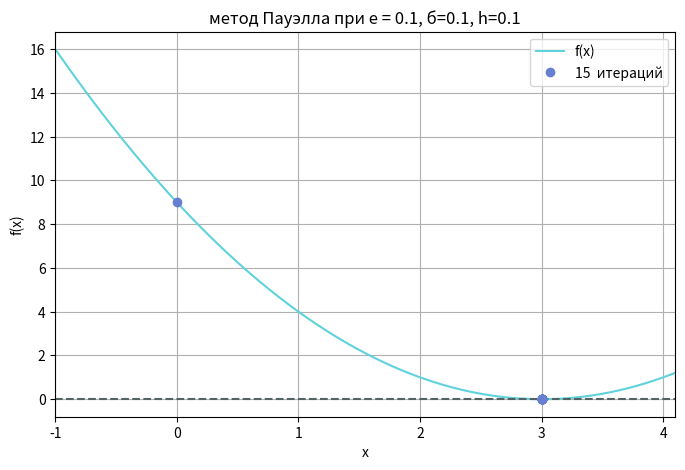

This chart was generated by the following Python code:
"""
6 вариант
метод Пауэлла
f(x) = (x-3)^2, 0 <= x <= 10, X0 = 0
f(x) -> min
"""

import numpy as np
import matplotlib.pyplot as plt

def plot_iterations(f, xs, a, b, err, б, h, iter):
    x_vals = np.linspace(a - 1, b + 1, 500)
    y_vals = f(x_vals)

    plt.figure(figsize=(8, 5))
    plt.plot(x_vals, y_vals, label="f(x)", color="#5fd2dc")
    plt.axhline(0, color="#536364", linestyle="--")
    plt.plot(xs, [f(x) for x in xs], 'o', label=f"{iter}  итераций", color="#667fd0")
    plt.title(f"метод Пауэлла при e = {err}, б={б}, h={h}")
    plt.xlabel("x")
    plt.ylabel("f(x)")
    plt.xlim([a-1, b+1])
    plt.grid(True)
    # зазумить
    #plt.xlim([2.98, 3.001])
    #plt.ylim([2.99, 3.0000000000000030])
    plt.legend()
    plt.show()


def Paul_method(f, A, E, б, dx, plot=True):
    iteration = 0
    xs = [A]
    x1 = A
    Fmin = 0
    x_new = E + 1
    Xmin = E + 2 + б

    print("Промежуточные результаты:")

    while abs(Fmin - f(x_new)) > E or abs(Xmin - x_new) > б:
        x2 = x1 + dx
        if f(x1) > f(x2):
            x3 = x1 + 2*dx
        else:
            x3 = x1 - dx
            x1, x2, x3, = sorted([x1, x2, x3])

        f1, f2, f3 = f(x1), f(x2), f(x3)
        Fmin = min(f1, f2, f3)

        if Fmin == f1:
            Xmin = x1
        elif Fmin == f2:
            Xmin = x2
        else:
            Xmin = x3

        # квадратичная аппроксимация
        try:
            a1 = (f(x2) - f(x1)) / (x2 - x1)
            a2 = (1/(x3 - x2)) * (((f3 - f1) / (x3 - x1)) - ((f2 - f1) / (x2 - x1)))

            x_new = ((x2 + x1) / 2) - (a1 / (2*a2))
            xs.append(x_new)

        except ZeroDivisionError:
            x_new = xs[-1]
            break

        print(f"{iteration}) x1={x1} x2={x2} x3={x3} a1={a1} a2={a2} x*={x_new} f(x*)={f(x_new)} Fmin={Fmin} Xmin={Xmin}")
        print(f"  |Fmin - f(x*)| = {abs(Fmin - f(x_new))}, |Xmin - x*| = {abs(Xmin - x_new)}")
        x1 = Xmin
        iteration += 1


    if plot:
        plot_iterations(f=f, xs=xs, a=A, b=x_new + 0.1, err=E, б=б, h=dx, iter=iteration)
    return x_new, iteration, xs


if __name__ == "__main__":

    def func(x):   # искомая функция
        return (x-3)*(x-3)

    б = 0.1
    dif_x = 0.1    # шаг
    x, iter, xs = Paul_method(f=func, A=0, E=0.1, б=0.1, dx=dif_x)
    print("\nКорень: ", x)
    print("Итерации: ", iter)
    print("Промежуточные x: ", xs)
